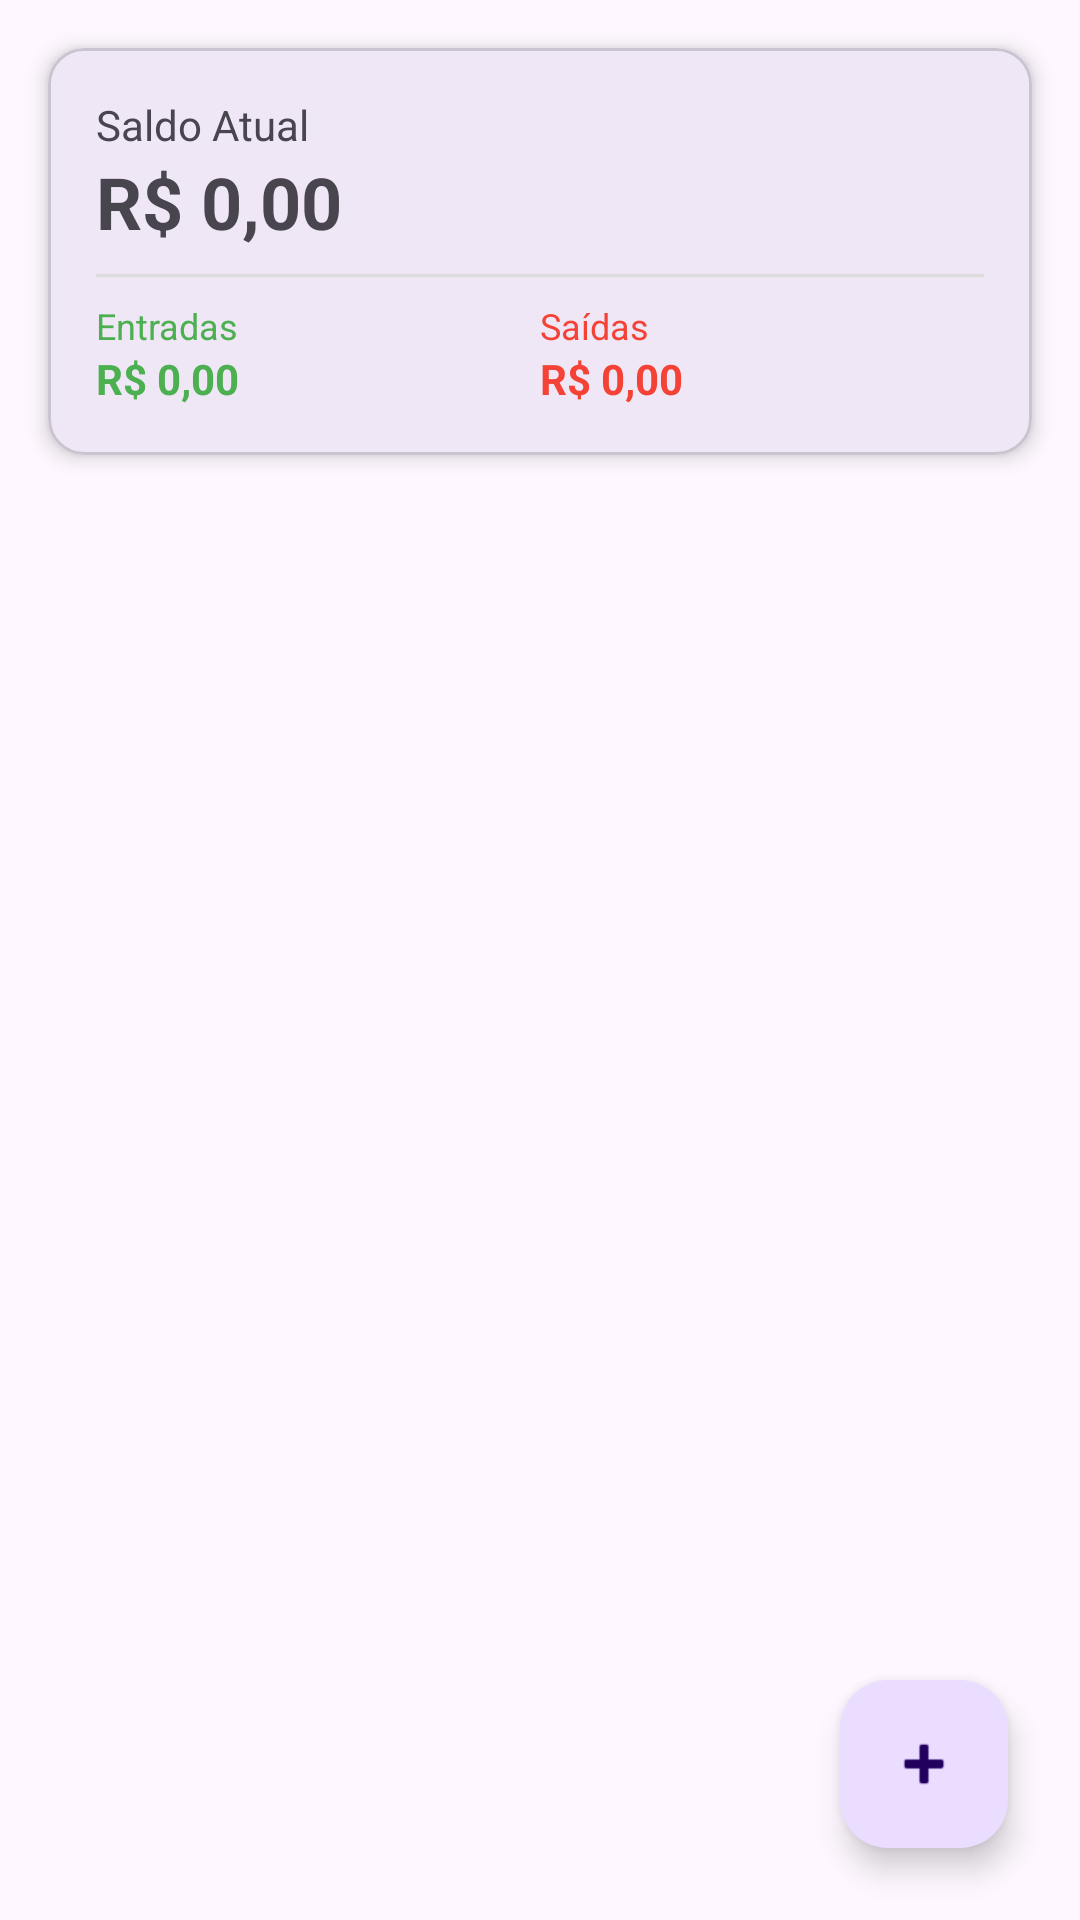

This screen was rendered from an Android layout file. Write that file and the resources it references.
<!-- AndroidManifest.xml: application theme Theme.TrabalhoFluxoCaixa -->
<!-- res/layout/activity_main.xml -->
<?xml version="1.0" encoding="utf-8"?>
<androidx.constraintlayout.widget.ConstraintLayout xmlns:android="http://schemas.android.com/apk/res/android"
    xmlns:app="http://schemas.android.com/apk/res-auto"
    xmlns:tools="http://schemas.android.com/tools"
    android:id="@+id/main"
    android:layout_width="match_parent"
    android:layout_height="match_parent"
    tools:context=".MainActivity">

    <com.google.android.material.card.MaterialCardView
        android:id="@+id/cardResumo"
        android:layout_width="match_parent"
        android:layout_height="wrap_content"
        android:layout_margin="16dp"
        app:cardCornerRadius="12dp"
        app:cardElevation="4dp"
        app:layout_constraintTop_toTopOf="parent">

        <LinearLayout
            android:layout_width="match_parent"
            android:layout_height="wrap_content"
            android:orientation="vertical"
            android:padding="16dp">

            <TextView
                android:layout_width="wrap_content"
                android:layout_height="wrap_content"
                android:text="Saldo Atual"
                android:textSize="14sp" />

            <TextView
                android:id="@+id/tvSaldo"
                android:layout_width="wrap_content"
                android:layout_height="wrap_content"
                android:text="R$ 0,00"
                android:textSize="24sp"
                android:textStyle="bold" />

            <View
                android:layout_width="match_parent"
                android:layout_height="1dp"
                android:layout_marginVertical="8dp"
                android:background="#DDDDDD" />

            <LinearLayout
                android:layout_width="match_parent"
                android:layout_height="wrap_content"
                android:orientation="horizontal">

                <LinearLayout
                    android:layout_width="0dp"
                    android:layout_height="wrap_content"
                    android:layout_weight="1"
                    android:orientation="vertical">

                    <TextView
                        android:layout_width="wrap_content"
                        android:layout_height="wrap_content"
                        android:text="Entradas"
                        android:textColor="#4CAF50"
                        android:textSize="12sp" />

                    <TextView
                        android:id="@+id/tvEntradas"
                        android:layout_width="wrap_content"
                        android:layout_height="wrap_content"
                        android:text="R$ 0,00"
                        android:textColor="#4CAF50"
                        android:textStyle="bold" />
                </LinearLayout>

                <LinearLayout
                    android:layout_width="0dp"
                    android:layout_height="wrap_content"
                    android:layout_weight="1"
                    android:orientation="vertical">

                    <TextView
                        android:layout_width="wrap_content"
                        android:layout_height="wrap_content"
                        android:text="Saídas"
                        android:textColor="#F44336"
                        android:textSize="12sp" />

                    <TextView
                        android:id="@+id/tvSaidas"
                        android:layout_width="wrap_content"
                        android:layout_height="wrap_content"
                        android:text="R$ 0,00"
                        android:textColor="#F44336"
                        android:textStyle="bold" />
                </LinearLayout>
            </LinearLayout>
        </LinearLayout>
    </com.google.android.material.card.MaterialCardView>

    <androidx.recyclerview.widget.RecyclerView
        android:id="@+id/rvLancamentos"
        android:layout_width="match_parent"
        android:layout_height="0dp"
        android:layout_marginTop="8dp"
        app:layoutManager="androidx.recyclerview.widget.LinearLayoutManager"
        app:layout_constraintBottom_toBottomOf="parent"
        app:layout_constraintTop_toBottomOf="@id/cardResumo"
        tools:listitem="@android:layout/simple_list_item_2" />

    <com.google.android.material.floatingactionbutton.FloatingActionButton
        android:id="@+id/fabAdicionar"
        android:layout_width="wrap_content"
        android:layout_height="wrap_content"
        android:layout_margin="24dp"
        android:contentDescription="Adicionar lançamento"
        app:layout_constraintBottom_toBottomOf="parent"
        app:layout_constraintEnd_toEndOf="parent"
        app:srcCompat="@android:drawable/ic_input_add" />

</androidx.constraintlayout.widget.ConstraintLayout>
<!-- resources referenced by this layout -->
<resources>
  <style name="Theme.TrabalhoFluxoCaixa" parent="Base.Theme.TrabalhoFluxoCaixa" />
  <style name="Base.Theme.TrabalhoFluxoCaixa" parent="Theme.Material3.DayNight.NoActionBar">
          
          
      </style>
</resources>
